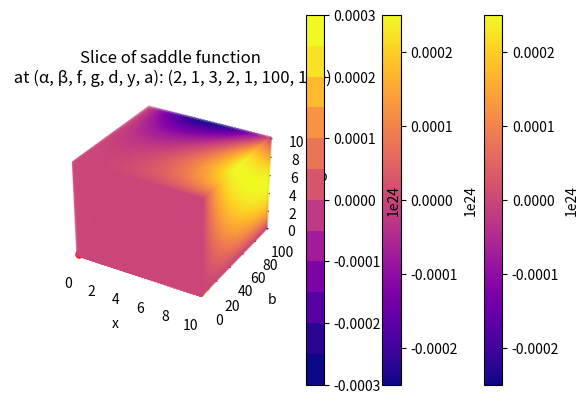

The script that saved this image:
from scipy.optimize import fsolve
import matplotlib.pyplot as plt
import numpy as np
from scipy.interpolate import griddata


p = 2
q = 1

f = 3
g = 2
d = 1

t = 100 #t = 1000000
a = 100

def initial_values(t, p, q):
    k = 1
    x = k*np.power(t, 1/p)
    y = k*np.power(t, 1/q)
    return x, y

def equations(s):
    x, y, b = s
    return (np.power(t, 1 / p) - x * np.power(a, f),
            np.power(t, 1 / q) - y * b * np.power(a, g) - y * np.power(a, d),
            x * np.power(a, f) - y * b * np.power(a, g))

initial_guess = (0, 0, 0)
solution = fsolve(equations, initial_guess)
print(solution)

def saddle_point(x, y, z):
    return (np.power(t, 1 / p) - x * np.power(a, f)) * (
            np.power(t, 1 / q) - y * z * np.power(a, g) - y * np.power(a, d)) * (
            x * np.power(a, f) - y * z * np.power(a, g))


spacing = 40

x_limit, y_limit = initial_values(t, p, q)
print(x_limit, y_limit)

def projection(x, y, z):
    #y is b
    #z is a
    return (np.power(t, 1 / p) - x * np.power(z, f)) * (
            np.power(t, 1 / q) - y_limit * y * np.power(z, g) - y_limit * np.power(z, d)) * (
            x * np.power(z, f) - y_limit * y * np.power(z, g))


#x = np.linspace(-500, 500, spacing)
#y = np.linspace(-500, 500, spacing)
#z = np.linspace(-500, 500, spacing)

x = np.linspace(0, x_limit, spacing)
y = np.linspace(0, y_limit, spacing)
z = np.linspace(0, x_limit, spacing)


xs = []
ys = []
zs = []
vals = []
minVal = 1000
maxVal = 0

for i in range(len(x)):
    for j in range(len(y)):
        for k in range(len(z)):
            val = saddle_point(x[i], y[j], z[k]) / 1e24
            #if x[i] < 0 or y[j] < 0 or z[k] < 0:
            #    continue
            #if val < -0.0001: #> 0.06 or val < 0.05:
            #    continue
            if val < minVal:
                minVal = val
            if val > maxVal:
                maxVal = val
            xs.append(x[i])
            ys.append(y[j])
            zs.append(z[k])
            vals.append(val)

print("minVal", minVal)
print("maxVal", maxVal)

fig = plt.figure()
ax = fig.add_subplot(111, projection='3d')

sc = ax.scatter(xs, ys, zs, c=vals, cmap="plasma", vmin=minVal, vmax=maxVal, s=5)
ax.scatter(solution[0], solution[1], solution[2], c='r', marker='o', s=25, zorder=20)
# Create the color bar with a padding of 0.05 (adjust as needed)
cbar = plt.colorbar(sc, pad=0.09)

# Add a label to the color bar
cbar.set_label('1e24')

# Adjust the position of the color bar using the set_ticks_position() method
#cbar.ax.yaxis.set_ticks_position('left')
ax.set_xlim(0, x_limit)  # Set x-axis limits from 0 to 6
ax.set_ylim(0, y_limit)  # Set y-axis limits from 0 to 12
ax.set_zlim(0, x_limit)

ax.set_xlabel('x')
ax.set_ylabel('y')
ax.set_zlabel('b')

title = "Saddle Function"
ax.set_title(f"{title}\n for (\u03b1, \u03b2, f, g, d, a): {p, q, f, g, d, a}")

plt.show()

#---------------------- bifurcation analysis --------------

def plot_2d_slice(xs, ys, zs, vals, y_value):
    # Get the 2D slice for the specified y value
    slice_xs, slice_zs, slice_vals = [], [], []

    for x, y, z, val in zip(xs, ys, zs, vals):
        if y == y_value:
            slice_xs.append(x)
            slice_zs.append(z)
            slice_vals.append(val)

    return slice_xs, slice_zs, slice_vals

xs, zs, vals = plot_2d_slice(xs, ys, zs, vals, y_value=y_limit)

td = plt.scatter(xs, zs, c=vals, cmap="plasma", vmin=minVal, vmax=maxVal, s=5)
cbar = plt.colorbar(td, pad=0.09)

cbar.set_label('1e24')

plt.xlabel('x')
plt.ylabel('b')

title = "Slice of saddle function"
plt.title(f"{title}\n at (\u03b1, \u03b2, f, g, d, y, a): {p, q, f, g, d, y_limit, a}")

plt.show()

#------------------------------- contour plot at y lim ------------------------
# Define the grid
xi = np.linspace(min(xs), max(xs), 100)
zi = np.linspace(min(zs), max(zs), 100)
xi, zi = np.meshgrid(xi, zi)

# Interpolate values onto the grid
interpolated_vals = griddata((xs, zs), vals, (xi, zi), method='cubic')

# Create the contour plot
tdl = plt.contourf(xi, zi, interpolated_vals, levels=10, cmap="plasma", vmin=minVal, vmax=maxVal)

cbar = plt.colorbar(tdl, pad=0.09)

cbar.set_label('1e24')

plt.xlabel('x')
plt.ylabel('b')

title = "Slice of saddle function"
plt.title(f"{title}\n at (\u03b1, \u03b2, f, g, d, y, a): {p, q, f, g, d, int(y_limit), a}")

plt.show()
